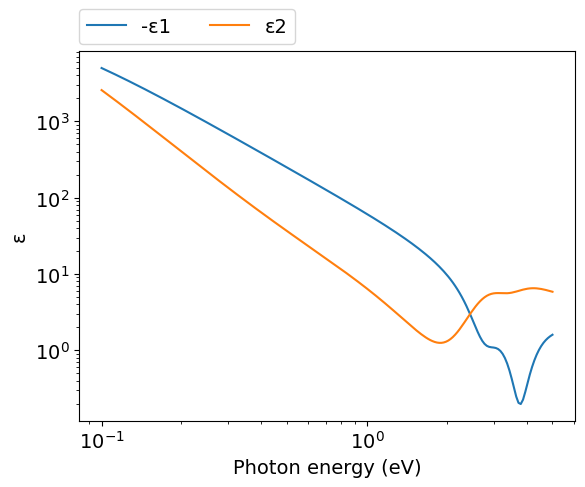
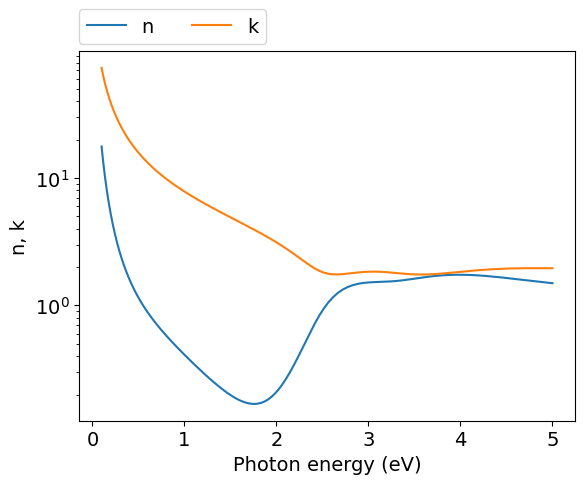
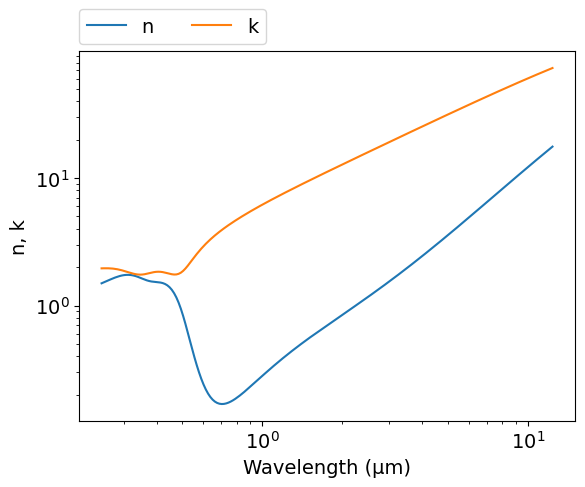

Write Python code to recreate these figures, in order.
# -*- coding: utf-8 -*-
# Author: Mikhail Polyanskiy
# Last modified: 2017-04-02
# Original data: Rakić et al. 1998, https://doi.org/10.1364/AO.37.005271

import numpy as np
import matplotlib.pyplot as plt
from scipy.special import wofz as w
π = np.pi

# Brendel-Bormann (BB) model parameters
ωp = 9.03  #eV
f0 = 0.770
Γ0 = 0.050 #eV

f1 = 0.054
Γ1 = 0.074 #eV
ω1 = 0.218 #eV
σ1 = 0.742 #eV

f2 = 0.050
Γ2 = 0.035 #eV
ω2 = 2.885 #eV
σ2 = 0.349 #eV

f3 = 0.312
Γ3 = 0.083 #eV
ω3 = 4.069 #eV
σ3 = 0.830 #eV

f4 = 0.719
Γ4 = 0.125 #eV
ω4 = 6.137 #eV
σ4 = 1.246 #eV

f5 = 1.648
Γ5 = 0.179 #eV
ω5 = 27.97 #eV
σ5 = 1.795 #eV

Ωp = f0**.5 * ωp  #eV

def BB(ω):  #ω: eV
    ε = 1-Ωp**2/(ω*(ω+1j*Γ0))

    α = (ω**2+1j*ω*Γ1)**.5
    za = (α-ω1)/(2**.5*σ1)
    zb = (α+ω1)/(2**.5*σ1)
    ε += 1j*π**.5*f1*ωp**2 / (2**1.5*α*σ1) * (w(za)+w(zb)) #χ1
    
    α = (ω**2+1j*ω*Γ2)**.5
    za = (α-ω2)/(2**.5*σ2)
    zb = (α+ω2)/(2**.5*σ2)
    ε += 1j*π**.5*f2*ωp**2 / (2**1.5*α*σ2) * (w(za)+w(zb)) #χ2
    
    α = (ω**2+1j*ω*Γ3)**.5
    za = (α-ω3)/(2**.5*σ3)
    zb = (α+ω3)/(2**.5*σ3)
    ε += 1j*π**.5*f3*ωp**2 / (2**1.5*α*σ3) * (w(za)+w(zb)) #χ3
    
    α = (ω**2+1j*ω*Γ4)**.5
    za = (α-ω4)/(2**.5*σ4)
    zb = (α+ω4)/(2**.5*σ4)
    ε += 1j*π**.5*f4*ωp**2 / (2**1.5*α*σ4) * (w(za)+w(zb)) #χ4
    
    α = (ω**2+1j*ω*Γ5)**.5
    za = (α-ω5)/(2**.5*σ5)
    zb = (α+ω5)/(2**.5*σ5)
    ε += 1j*π**.5*f5*ωp**2 / (2**1.5*α*σ5) * (w(za)+w(zb)) #χ5 
    
    return ε
  
ev_min=0.1
ev_max=5
npoints=200
eV = np.logspace(np.log10(ev_min), np.log10(ev_max), npoints)
μm = 4.13566733e-1*2.99792458/eV
ε = BB(eV)
n = (ε**.5).real
k = (ε**.5).imag


#============================   DATA OUTPUT   =================================
file = open('out.txt', 'w')
for i in range(npoints-1, -1, -1):
    file.write('\n        {:.4e} {:.4e} {:.4e}'.format(μm[i],n[i],k[i]))
file.close()
    
    
#===============================   PLOT   =====================================
plt.rc('font', family='Arial', size='14')

plt.figure(1)
plt.plot(eV, -ε.real, label="-ε1")
plt.plot(eV, ε.imag, label="ε2")
plt.xlabel('Photon energy (eV)')
plt.ylabel('ε')
plt.xscale('log')
plt.yscale('log')
plt.legend(bbox_to_anchor=(0,1.02,1,0),loc=3,ncol=2,borderaxespad=0)

#plot n,k vs eV
plt.figure(2)
plt.plot(eV, n, label="n")
plt.plot(eV, k, label="k")
plt.xlabel('Photon energy (eV)')
plt.ylabel('n, k')
plt.yscale('log')
plt.legend(bbox_to_anchor=(0,1.02,1,0),loc=3,ncol=2,borderaxespad=0)

#plot n,k vs μm
plt.figure(3)
plt.plot(μm, n, label="n")
plt.plot(μm, k, label="k")
plt.xlabel('Wavelength (μm)')
plt.ylabel('n, k')
plt.xscale('log')
plt.yscale('log')
plt.legend(bbox_to_anchor=(0,1.02,1,0),loc=3,ncol=2,borderaxespad=0)
